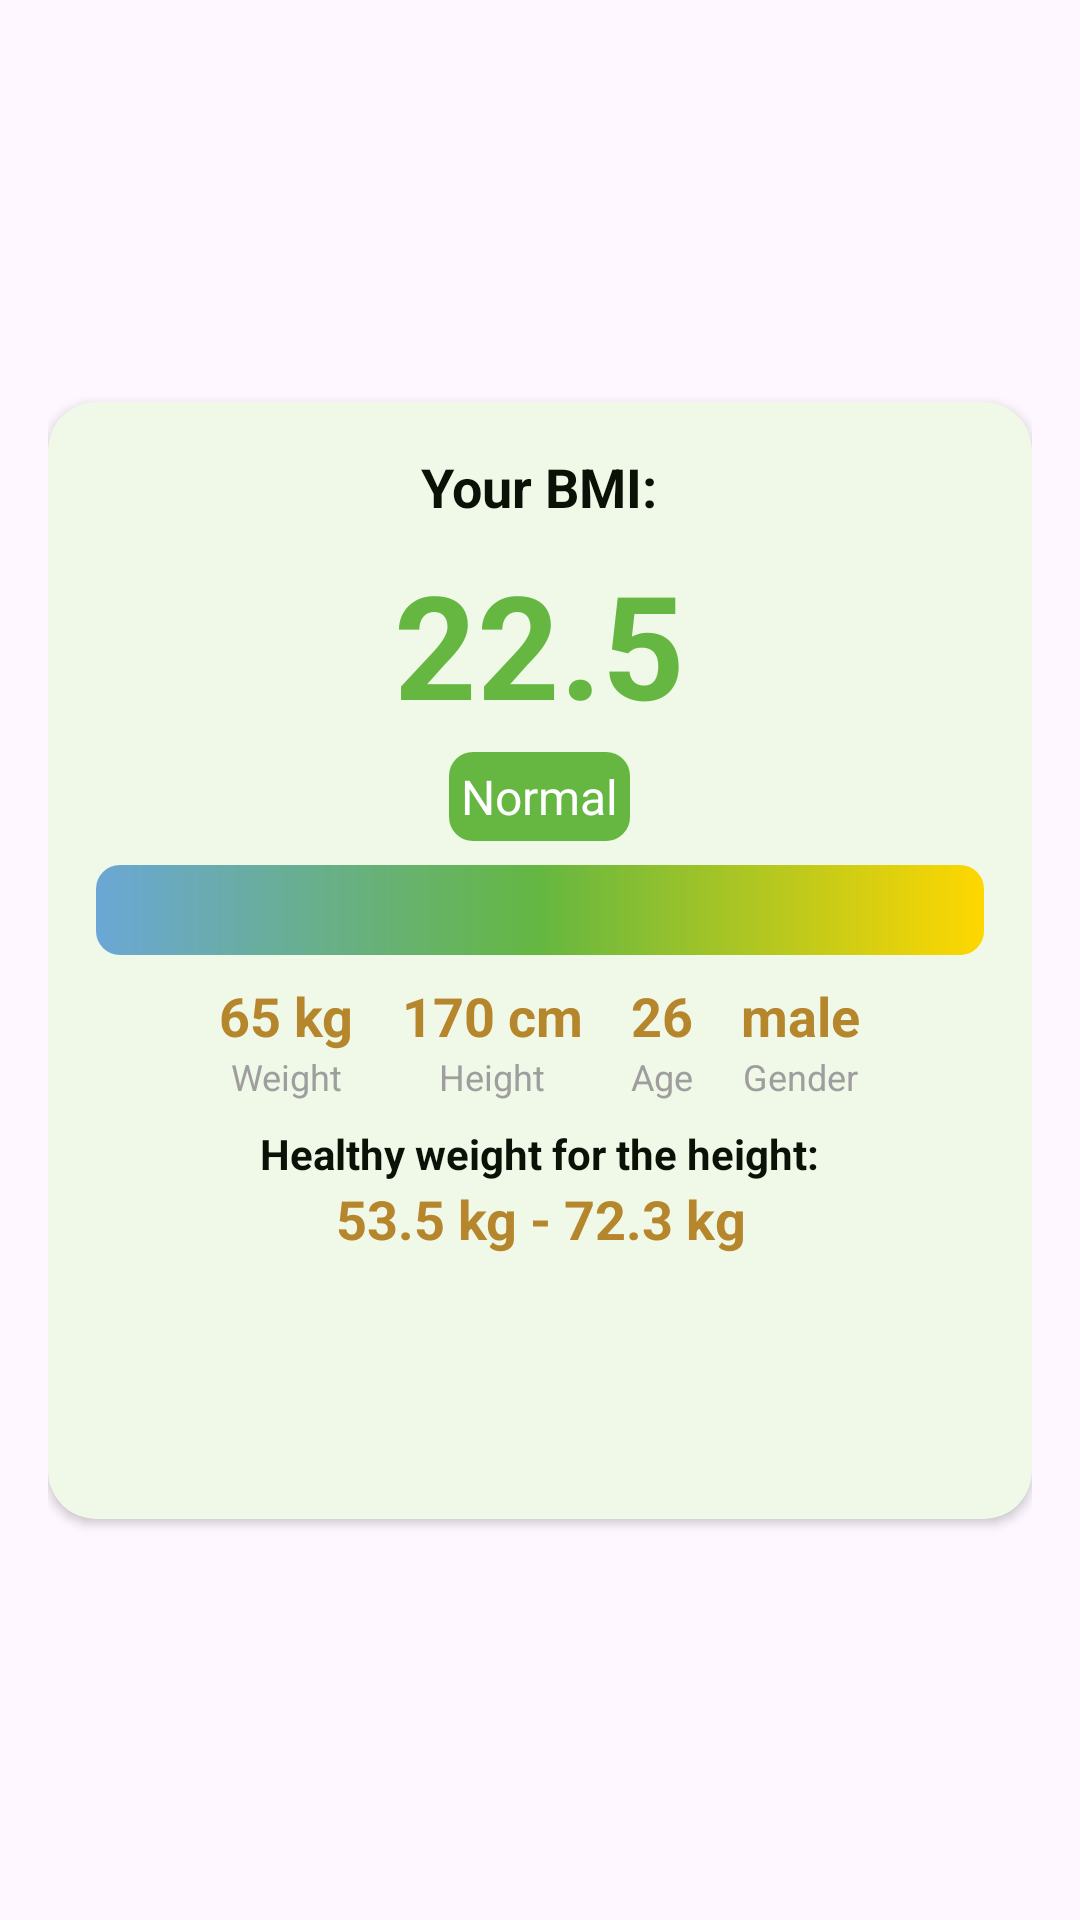

Reconstruct the res/layout file that produces this screen, plus the resources it refers to.
<!-- AndroidManifest.xml: application theme Theme.SmartBMIPro -->
<!-- res/layout/fragment_b_m_i_result.xml -->
<?xml version="1.0" encoding="utf-8"?>
<androidx.constraintlayout.widget.ConstraintLayout
    xmlns:android="http://schemas.android.com/apk/res/android"
    xmlns:app="http://schemas.android.com/apk/res-auto"
    android:layout_width="match_parent"
    android:layout_height="match_parent"
    android:padding="16dp"
    android:background="@android:color/transparent">

    
    <androidx.cardview.widget.CardView
        android:id="@+id/cardBmiResult"
        android:layout_width="0dp"
        android:layout_height="wrap_content"
        app:cardCornerRadius="16dp"
        app:cardBackgroundColor="#F0F8E8"
        app:layout_constraintStart_toStartOf="parent"
        app:layout_constraintEnd_toEndOf="parent"
        app:layout_constraintTop_toTopOf="parent"
        app:layout_constraintBottom_toBottomOf="parent">

        <LinearLayout
            android:layout_width="match_parent"
            android:layout_height="wrap_content"
            android:orientation="vertical"
            android:gravity="center"
            android:padding="16dp">

            
            <TextView
                android:id="@+id/tvYourBmi"
                android:layout_width="wrap_content"
                android:layout_height="wrap_content"
                android:text="Your BMI:"
                android:textSize="18sp"
                android:textColor="#0A1207"
                android:textStyle="bold"
                android:gravity="center"/>

            
            <TextView
                android:id="@+id/tvBmiValue"
                android:layout_width="wrap_content"
                android:layout_height="wrap_content"
                android:text="22.5"
                android:textSize="48sp"
                android:textColor="#65B741"
                android:textStyle="bold"
                android:gravity="center"
                android:layout_marginTop="8dp"/>

            
            <TextView
                android:id="@+id/tvBmiCategory"
                android:layout_width="wrap_content"
                android:layout_height="wrap_content"
                android:text="Normal"
                android:textSize="16sp"
                android:background="@drawable/bmi_category_background"
                android:textColor="@android:color/white"
                android:padding="4dp"
                android:gravity="center"
                android:layout_marginTop="4dp"/>

            
            <ImageView
                android:id="@+id/imgBmiScale"
                android:layout_width="match_parent"
                android:layout_height="30dp"
                android:src="@drawable/bmi_scale"
                android:scaleType="fitCenter"
                android:layout_marginTop="8dp"/>

            
            <LinearLayout
                android:layout_width="match_parent"
                android:layout_height="wrap_content"
                android:orientation="horizontal"
                android:gravity="center"
                android:layout_marginTop="8dp">

                <LinearLayout
                    android:layout_width="wrap_content"
                    android:layout_height="wrap_content"
                    android:orientation="vertical"
                    android:gravity="center"
                    android:layout_marginEnd="16dp">

                    <TextView
                        android:id="@+id/tvWeight"
                        android:layout_width="wrap_content"
                        android:layout_height="wrap_content"
                        android:text="65 kg"
                        android:textSize="18sp"
                        android:textColor="#B6862C"
                        android:textStyle="bold"
                        android:gravity="center"/>

                    <TextView
                        android:layout_width="wrap_content"
                        android:layout_height="wrap_content"
                        android:text="Weight"
                        android:textSize="12sp"
                        android:textColor="#9E9E9E"
                        android:gravity="center"/>
                </LinearLayout>

                <LinearLayout
                    android:layout_width="wrap_content"
                    android:layout_height="wrap_content"
                    android:orientation="vertical"
                    android:gravity="center"
                    android:layout_marginEnd="16dp">

                    <TextView
                        android:id="@+id/tvHeight"
                        android:layout_width="wrap_content"
                        android:layout_height="wrap_content"
                        android:text="170 cm"
                        android:textSize="18sp"
                        android:textColor="#B6862C"
                        android:textStyle="bold"
                        android:gravity="center"/>

                    <TextView
                        android:layout_width="wrap_content"
                        android:layout_height="wrap_content"
                        android:text="Height"
                        android:textSize="12sp"
                        android:textColor="#9E9E9E"
                        android:gravity="center"/>
                </LinearLayout>

                <LinearLayout
                    android:layout_width="wrap_content"
                    android:layout_height="wrap_content"
                    android:orientation="vertical"
                    android:gravity="center"
                    android:layout_marginEnd="16dp">

                    <TextView
                        android:id="@+id/tvAge"
                        android:layout_width="wrap_content"
                        android:layout_height="wrap_content"
                        android:text="26"
                        android:textSize="18sp"
                        android:textColor="#B6862C"
                        android:textStyle="bold"
                        android:gravity="center"/>

                    <TextView
                        android:layout_width="wrap_content"
                        android:layout_height="wrap_content"
                        android:text="Age"
                        android:textSize="12sp"
                        android:textColor="#9E9E9E"
                        android:gravity="center"/>
                </LinearLayout>

                <LinearLayout
                    android:layout_width="wrap_content"
                    android:layout_height="wrap_content"
                    android:orientation="vertical"
                    android:gravity="center">

                    <TextView
                        android:id="@+id/tvGender"
                        android:layout_width="wrap_content"
                        android:layout_height="wrap_content"
                        android:text="male"
                        android:textSize="18sp"
                        android:textColor="#B6862C"
                        android:textStyle="bold"
                        android:gravity="center"/>

                    <TextView
                        android:layout_width="wrap_content"
                        android:layout_height="wrap_content"
                        android:text="Gender"
                        android:textSize="12sp"
                        android:textColor="#9E9E9E"
                        android:gravity="center"/>
                </LinearLayout>
            </LinearLayout>

            
            <TextView
                android:id="@+id/tvHealthyWeight"
                android:layout_width="wrap_content"
                android:layout_height="wrap_content"
                android:text="Healthy weight for the height:"
                android:textSize="14sp"
                android:textColor="#0A1207"
                android:textStyle="bold"
                android:gravity="center"
                android:layout_marginTop="8dp"/>

            <TextView
                android:id="@+id/tvWeightRange"
                android:layout_width="wrap_content"
                android:layout_height="wrap_content"
                android:text="53.5 kg - 72.3 kg"
                android:textSize="18sp"
                android:textColor="#B6862C"
                android:textStyle="bold"
                android:gravity="center"/>

            
            <Button
                android:id="@+id/btnClose"
                android:layout_width="0dp"
                android:layout_height="56dp"
                android:text="Close"
                android:backgroundTint="#65B741"
                android:textColor="@android:color/white"
                app:layout_constraintTop_toBottomOf="@id/tvWeightRange"
                app:layout_constraintStart_toStartOf="parent"
                app:layout_constraintEnd_toEndOf="parent"
                android:layout_marginTop="16dp"/>
        </LinearLayout>

    </androidx.cardview.widget.CardView>

</androidx.constraintlayout.widget.ConstraintLayout>
<!-- resources referenced by this layout -->
<resources>
  <!-- drawable bmi_category_background (drawable) -->
  <?xml version="1.0" encoding="utf-8"?>
  <shape xmlns:android="http://schemas.android.com/apk/res/android"
      android:shape="rectangle">
      <solid android:color="#65B741"/>
      <corners android:radius="8dp"/>
  </shape>
  <!-- drawable bmi_scale (drawable) -->
  <?xml version="1.0" encoding="utf-8"?>
  <shape xmlns:android="http://schemas.android.com/apk/res/android"
      android:shape="rectangle">
  
      <gradient
          android:angle="0"
          android:centerColor="#65B741"
          android:endColor="#FFD700"
          android:gradientRadius="90"
          android:startColor="#6BA7D6"
          android:type="linear" />
  
      <size android:height="20dp" />
  
      <corners android:radius="8dp" />
  
  </shape>
  <style name="Theme.SmartBMIPro" parent="Base.Theme.SmartBMIPro" />
  <style name="Base.Theme.SmartBMIPro" parent="Theme.Material3.DayNight.NoActionBar">
          
          
      </style>
</resources>
